The GitHub repository Yimeng000/ITCS352_DL_Project contains a labelled image folder "cropped_belgiumts" with 10 categories: blue circles, diamonds, forbidden, rectangles down, rectangles up, red blue circles, red circles, reversed triangle, squares, triangles. Examples follow, each with its label.

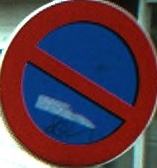
Label: red blue circles

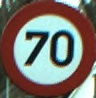
Label: red circles

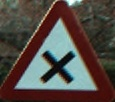
Label: triangles

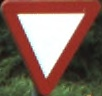
Label: reversed triangle

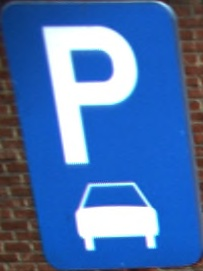
Label: rectangles up

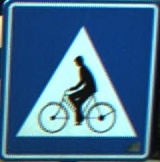
Label: squares
